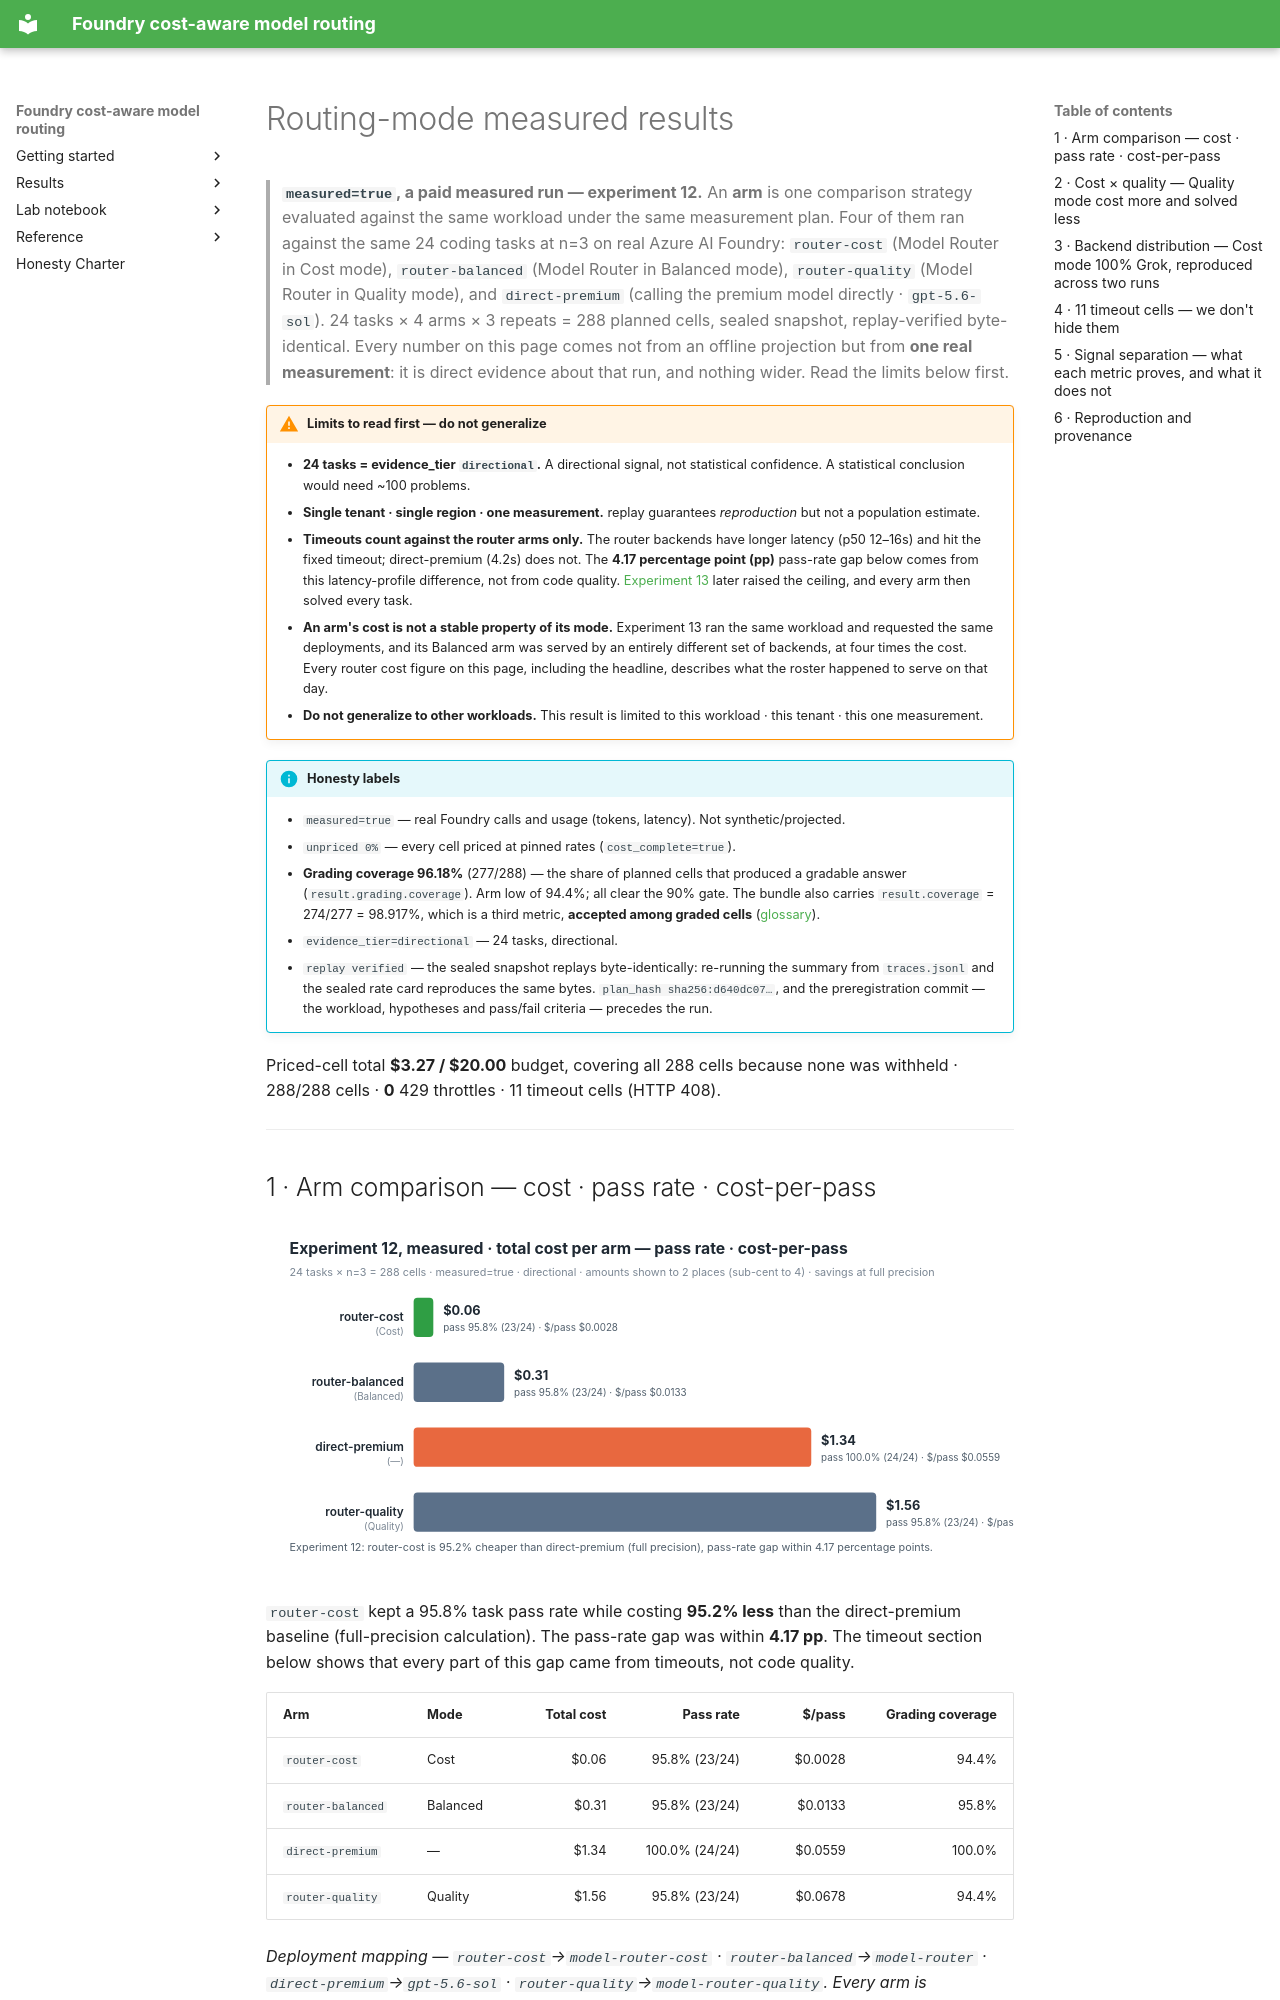

repository: hyeonsangjeon/foundry-cost-aware-model-routing · page: en/manual/routing-measured-results/index.html · generator: mkdocs

# Routing-mode measured results

> **`measured=true`, a paid measured run — experiment 12.** An **arm** is one comparison
> strategy evaluated against the same workload under the same measurement plan. Four of
> them ran against the same 24 coding tasks at n=3 on real Azure AI Foundry:
> `router-cost` (Model Router in Cost mode), `router-balanced` (Model Router in Balanced
> mode), `router-quality` (Model Router in Quality mode), and `direct-premium` (calling
> the premium model directly · `gpt-5.6-sol`). 24 tasks × 4 arms × 3 repeats = 288
> planned cells, sealed snapshot, replay-verified byte-identical.
> Every number on this page comes not from an offline projection but from **one real
> measurement**: it is direct evidence about that run, and nothing wider. Read the
> limits below first.

!!! warning "Limits to read first — do not generalize"
    - **24 tasks = evidence_tier `directional`.** A directional signal, not statistical
      confidence. A statistical conclusion would need ~100 problems.
    - **Single tenant · single region · one measurement.** replay guarantees
      *reproduction* but not a population estimate.
    - **Timeouts count against the router arms only.** The router backends have longer
      latency (p50 12–16s) and hit the fixed timeout; direct-premium (4.2s) does not.
      The **4.17 percentage point (pp)** pass-rate gap below comes from this latency-profile difference, not
      from code quality. [Experiment 13](../lab-notebook/13-router-modes-rate-card-gap.md)
      later raised the ceiling, and every arm then solved every task.
    - **An arm's cost is not a stable property of its mode.** Experiment 13 ran the same
      workload and requested the same deployments, and its Balanced arm was served by an
      entirely different set of backends, at four times the cost. Every router cost figure
      on this page, including the headline, describes what the roster happened to serve on
      that day.
    - **Do not generalize to other workloads.** This result is limited to this
      workload · this tenant · this one measurement.

!!! info "Honesty labels"
    - `measured=true` — real Foundry calls and usage (tokens, latency). Not
      synthetic/projected.
    - `unpriced 0%` — every cell priced at pinned rates (`cost_complete=true`).
    - **Grading coverage 96.18%** (277/288) — the share of planned cells that produced a
      gradable answer (`result.grading.coverage`). Arm low of 94.4%; all clear the 90%
      gate. The bundle also carries `result.coverage` = 274/277 = 98.917%, which is a
      third metric, **accepted among graded cells**
      ([glossary](glossary.md)).
    - `evidence_tier=directional` — 24 tasks, directional.
    - `replay verified` — the sealed snapshot replays byte-identically: re-running the
      summary from `traces.jsonl` and the sealed rate card reproduces the same bytes.
      `plan_hash sha256:d640dc07…`, and the preregistration commit — the workload,
      hypotheses and pass/fail criteria — precedes the run.

Priced-cell total **$3.27 / $20.00** budget, covering all 288 cells because none was
withheld · 288/288 cells · **0** 429 throttles · 11
timeout cells (HTTP 408).

---
